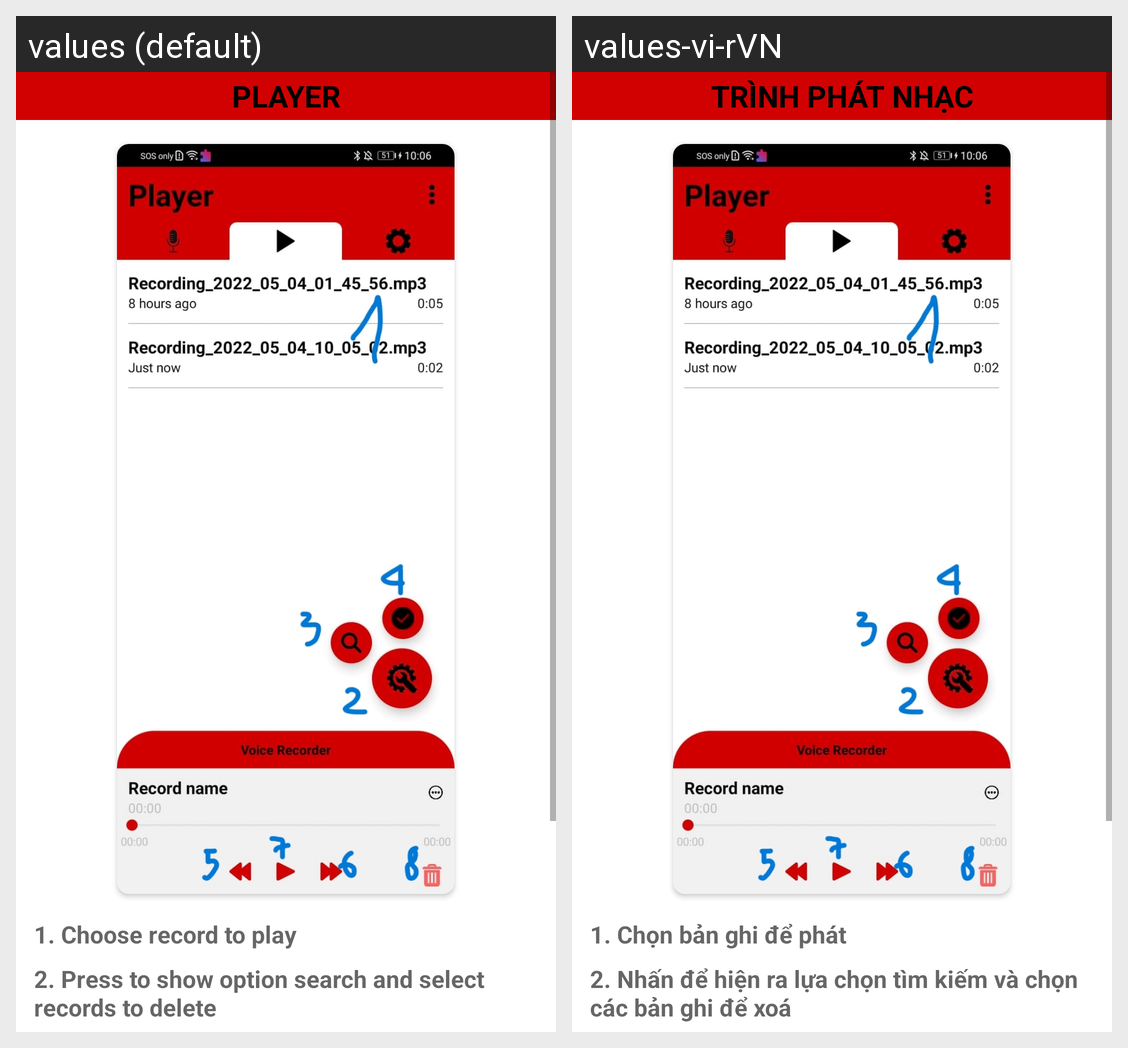

Strings drawn on this Android screen and how each of the app's shown locales translates them:
Android screen res/layout/fragment_guide_player.xml rendered under 2 locales, left to right: values (default), values-vi-rVN. Device: Nexus 5 (rendered at 1080×1920; each locale shown at half size, 540×960, under a caption strip naming it); theme Theme.VoiceRecorder.
Strings drawn on this screen, with the default value and each locale's value (text and hints the layout hard-codes, and strings that could not be matched under every locale, appear in the picture but are not listed):

player
  values: Player
  values-vi-rVN: Trình phát nhạc

guide_player_1
  values: 1. Choose record to play
  values-vi-rVN: 1. Chọn bản ghi để phát

guide_player_2
  values: 2. Press to show option search and select records to delete
  values-vi-rVN: 2. Nhấn để hiện ra lựa chọn tìm kiếm và chọn các bản ghi để xoá
